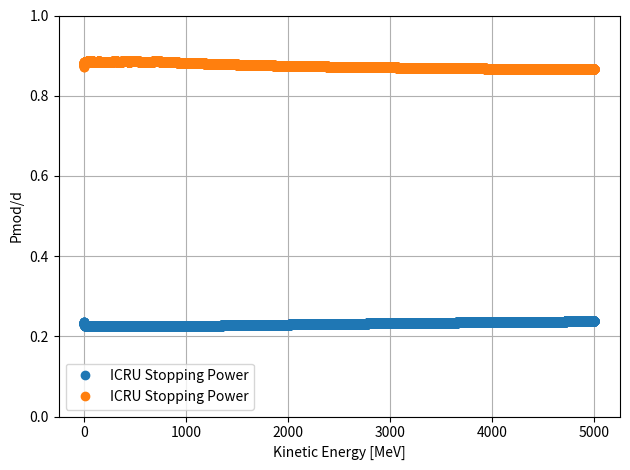

Python code for this plot:
import numpy as np
import matplotlib.pyplot as plt
from scipy.interpolate import CubicSpline

# Constants
K = 0.307075 # MeV·cm²/mol
me_c2 = 0.510998950  # Electron mass [MeV]

def beta_gamma(E, M):
    """Compute beta and gamma from kinetic energy and mass."""
    E_total = E + M
    gamma = E_total / M
    beta = np.sqrt(1 - 1 / gamma**2)
    return beta, gamma

def Wmax(beta, gamma, M):
    """Maximum energy transfer to an electron."""
    return (2 * me_c2 * beta**2 * gamma**2) / (1 + 2 * gamma * me_c2 / M + (me_c2 / M)**2)

def bethe_interpolate(energy_data, stopping_power_data):
    logE = np.log10(energy_data)  # energy_data from PSTAR
    S = stopping_power_data       # corresponding stopping powers

    return CubicSpline(logE, S)

def bethe_bloch(E, z, M, Z, A, I):
    """
    Calculate stopping power -dE/dx using the Bethe-Bloch equation.
    E: kinetic energy [MeV]
    z: charge of incident particle
    M: mass of incident particle [MeV/c²]
    Z: atomic number of absorber
    A: atomic mass of absorber [g/mol]
    I: mean excitation energy [MeV]
    """
    beta, gamma = beta_gamma(E, M)
    W_max = Wmax(beta, gamma, M)
    coeff = K * z**2 * Z / A
    log_term = np.log(2 * me_c2 * beta**2 * gamma**2 * W_max / I**2)
    dEdx = coeff * (1 / beta**2) * (1/2*log_term - beta**2)
    return dEdx  # MeV/cm

elements = {
    'H': {'Z': 1, 'A': 1.00794, 'I': 19.2e-6},
    'C': {'Z': 6, 'A': 12.011, 'I': 81.0e-6},
    'N': {'Z': 7, 'A': 14.007, 'I': 82.0e-6},
    'O': {'Z': 8, 'A': 15.999, 'I': 95.0e-6},
    'Na': {'Z': 11, 'A': 22.990, 'I': 149.0e-6},
    'Mg': {'Z': 12, 'A': 24.305, 'I': 156.0e-6},
    'P': {'Z': 15, 'A': 30.974, 'I': 173.0e-6},
    'S': {'Z': 16, 'A': 32.06, 'I': 180.0e-6},
    'Cl': {'Z': 17, 'A': 35.45, 'I': 174.0e-6},
    'K': {'Z': 19, 'A': 39.098, 'I': 190.0e-6},
    'Ca': {'Z': 20, 'A': 40.078, 'I': 191.0e-6},
    'Fe': {'Z': 26, 'A': 55.845, 'I': 286.0e-6},
    'Zn': {'Z': 30, 'A': 65.38, 'I': 322.0e-6},
}

weights_lung = {
    'H': 0.101278,
    'C':  0.102310,
    'N':  0.02865,
    'O':  0.757072,
    'Na': 0.001840,
    'Mg': 0.000730,
    'P':  0.0008,
    'S':  0.002250,
    'Cl': 0.002660,
    'K':  0.001940,
    'Ca': 0.000090,
    'Fe': 0.000370,
    'Zn': 0.000010,
}

stern_params = {
    'H': {'C': 2.2, 'x0': 1.75, 'x1': 4, 'a': 0.12, 'm': 3},
    'O': {'C': 5.4, 'x0': 1.754, 'x1': 4, 'a': 0.2666, 'm': 2.825},
    'H2O': {'C': 3.502, 'x0': 0.2400, 'x1': 2.5, 'a': 0.2065, 'm': 3.007},
}

# Weight fractions
total_mass = 2 * elements['H']['A'] + elements['O']['A']
weights = {
    'H': (2 * elements['H']['A']) / total_mass,
    'O': elements['O']['A'] / total_mass
}



A_h2o= 6.005
Z_h2o= 7.42

def stopping_power_water(E):
    dEdx_total = 0
    for el in ['H', 'O']:
        Z = elements[el]['Z']
        A = elements[el]['A']
        I = elements[el]['I']
        w = weights[el]
        dEdx = bethe_bloch(E, z, M, Z, A, I)  # MeV/cm
        dEdx_total += w * dEdx
    coeffh2o = K * z**2 * Z_h2o / A_h2o
    return dEdx_total/density
    #return (dEdx_total-coeffh2o*density_correction(*beta_gamma(E,M), 'H2O')) / density  # Convert to MeV·cm²/g

def stopping_power_lung(E):
    dEdx_total = 0
    for el in elements:
        Z = elements[el]['Z']
        A = elements[el]['A']
        I = elements[el]['I']
        w = weights_lung[el]
        dEdx = bethe_bloch(E, z, M, Z, A, I)  # MeV/cm
        dEdx_total += w * dEdx
    #coeffh2o = K * z**2 * Z_h2o / A_h2o
    return dEdx_total

def density_correction(beta, gamma, element):
    x = np.log10(beta * gamma)
    C = stern_params[element]['C']
    x0 = stern_params[element]['x0']
    x1 = stern_params[element]['x1']
    a = stern_params[element]['a']
    m = stern_params[element]['m']
    if x < x0:
        return 0
    elif x < x1:
        return 2 * np.log(10) * x - C + a * (x1 - x) ** m
    else:
        return 2 * np.log(10) * x - C

# Example: Proton in water
z = 1            # Proton charge
M = 938.272      # Proton mass [MeV/c²]
Z = 1         # Effective Z for water (H2O: 2*1 + 8)
A = 1.0078      # g/mol
I = 19.2e-6        # MeV (mean excitation energy for water)
density = 1
density_lung = 0.26
density_air = 0.00120479
density_pmma = 1.18
#rho = 8.37480E-05
# Energy range
energies = np.linspace(1, 5000, 50000)  # MeV
dEdx_mass_lung = [stopping_power_lung(E) for E in energies]

ICRU_E = [1.000E-03, 1.500E-03, 2.000E-03, 2.500E-03, 3.000E-03, 4.000E-03, 5.000E-03, 6.000E-03, 7.000E-03, 8.000E-03, 9.000E-03, 1.000E-02, 1.250E-02, 1.500E-02, 1.750E-02, 2.000E-02, 2.250E-02, 2.500E-02, 2.750E-02, 3.000E-02, 3.500E-02, 4.000E-02, 4.500E-02, 5.000E-02, 5.500E-02, 6.000E-02, 6.500E-02, 7.000E-02, 7.500E-02, 8.000E-02, 8.500E-02, 9.000E-02, 9.500E-02, 1.000E-01, 1.250E-01, 1.500E-01, 1.750E-01, 2.000E-01, 2.250E-01, 2.500E-01, 2.750E-01, 3.000E-01, 3.500E-01, 4.000E-01, 4.500E-01, 5.000E-01, 5.500E-01, 6.000E-01, 6.500E-01, 7.000E-01, 7.500E-01, 8.000E-01, 8.500E-01, 9.000E-01, 9.500E-01, 1.000E+00, 1.250E+00, 1.500E+00, 1.750E+00, 2.000E+00, 2.250E+00, 2.500E+00, 2.750E+00, 3.000E+00, 3.500E+00, 4.000E+00, 4.500E+00, 5.000E+00, 5.500E+00, 6.000E+00, 6.500E+00, 7.000E+00, 7.500E+00, 8.000E+00, 8.500E+00, 9.000E+00, 9.500E+00, 1.000E+01, 1.250E+01, 1.500E+01, 1.750E+01, 2.000E+01, 2.500E+01, 2.750E+01, 3.000E+01, 3.500E+01, 4.000E+01, 4.500E+01, 5.000E+01, 5.500E+01, 6.000E+01, 6.500E+01, 7.000E+01, 7.500E+01, 8.000E+01, 8.500E+01, 9.000E+01, 9.500E+01, 1.000E+02, 1.250E+02, 1.500E+02, 1.750E+02, 2.000E+02, 2.250E+02, 2.500E+02, 2.750E+02, 3.000E+02, 3.500E+02, 4.000E+02, 4.500E+02, 5.000E+02, 5.500E+02, 6.000E+02, 6.500E+02, 7.000E+02, 7.500E+02, 8.000E+02, 8.500E+02, 9.000E+02, 9.500E+02, 1.000E+03, 1.500E+03, 2.000E+03, 2.500E+03, 3.000E+03, 4.000E+03, 5.000E+03, 6.000E+03, 7.000E+03, 8.000E+03, 9.000E+03, 1.000E+04]


ICRUstoppingTotal_H = [9.730E+02, 1.087E+03,1.197E+03, 1.300E+03, 1.398E+03, 1.578E+03, 1.741E+03, 1.890E+03, 2.030E+03, 2.161E+03, 2.284E+03, 2.402E+03, 2.621E+03, 2.807E+03, 2.968E+03, 3.107E+03, 3.229E+03, 3.335E+03, 3.427E+03, 3.506E+03, 3.633E+03, 3.723E+03, 3.783E+03, 3.818E+03, 3.833E+03, 3.831E+03, 3.816E+03, 3.789E+03, 3.753E+03, 3.710E+03, 3.661E+03, 3.608E+03, 3.552E+03, 3.493E+03, 3.188E+03, 2.895E+03, 2.633E+03, 2.406E+03, 2.207E+03, 2.034E+03, 1.884E+03, 1.755E+03, 1.546E+03, 1.385E+03, 1.260E+03, 1.160E+03, 1.078E+03, 1.009E+03, 9.481E+02, 8.952E+02, 8.485E+02, 8.068E+02, 7.695E+02, 7.357E+02, 7.051E+02, 6.771E+02, 5.673E+02, 4.902E+02, 4.329E+02, 3.885E+02, 3.530E+02, 3.238E+02, 2.995E+02, 2.788E+02, 2.455E+02, 2.197E+02, 1.992E+02, 1.825E+02, 1.685E+02, 1.567E+02, 1.465E+02, 1.377E+02, 1.299E+02, 1.230E+02, 1.169E+02, 1.114E+02, 1.065E+02, 1.019E+02, 8.444E+01, 7.239E+01, 6.356E+01, 5.679E+01, 4.707E+01, 4.346E+01, 4.041E+01, 3.554E+01, 3.182E+01, 2.887E+01, 2.649E+01, 2.451E+01, 2.285E+01, 2.143E+01, 2.020E+01, 1.913E+01, 1.818E+01, 1.734E+01, 1.659E+01, 1.591E+01, 1.530E+01, 1.295E+01, 1.135E+01, 1.020E+01, 9.328E+00, 8.645E+00, 8.096E+00, 7.645E+00, 7.269E+00, 6.679E+00, 6.238E+00, 5.897E+00, 5.627E+00, 5.409E+00, 5.230E+00, 5.081E+00, 4.955E+00, 4.848E+00, 4.757E+00, 4.678E+00, 4.609E+00, 4.549E+00, 4.497E+00, 4.213E+00, 4.125E+00, 4.107E+00, 4.118E+00, 4.172E+00, 4.240E+00, 4.307E+00, 4.372E+00, 4.431E+00, 4.487E+00, 4.539E+00]

ICRUstoppingTotal_H2o = [1.769E+02 , 1.984E+02 , 2.184E+02 , 2.370E+02 , 2.544E+02 , 2.864E+02 , 3.153E+02 , 3.420E+02 , 3.667E+02 , 3.900E+02 , 4.120E+02 , 4.329E+02 , 4.745E+02 , 5.110E+02 , 5.437E+02 , 5.733E+02 , 6.001E+02 , 6.245E+02 , 6.467E+02 , 6.671E+02 , 7.028E+02 , 7.324E+02 , 7.569E+02 , 7.768E+02 , 7.927E+02 , 8.050E+02 , 8.142E+02 , 8.205E+02 , 8.243E+02 , 8.260E+02 , 8.258E+02 , 8.239E+02 , 8.206E+02 , 8.161E+02 , 7.814E+02 , 7.371E+02 , 6.969E+02 , 6.613E+02 , 6.294E+02 , 6.006E+02 , 5.744E+02 , 5.504E+02 , 5.080E+02 , 4.719E+02 , 4.406E+02 , 4.132E+02 , 3.891E+02 , 3.680E+02 , 3.492E+02 , 3.325E+02 , 3.175E+02 , 3.039E+02 , 2.917E+02 , 2.805E+02 , 2.702E+02 , 2.608E+02 , 2.229E+02 , 1.957E+02 , 1.749E+02 , 1.586E+02 , 1.454E+02 , 1.344E+02 , 1.251E+02 , 1.172E+02 , 1.042E+02 , 9.404E+01 , 8.586E+01 , 7.911E+01 , 7.343E+01 , 6.858E+01 , 6.438E+01 , 6.071E+01 , 5.747E+01 , 5.460E+01 , 5.202E+01 , 4.969E+01 , 4.759E+01 , 4.567E+01 , 3.815E+01 , 3.292E+01 , 2.905E+01 , 2.607E+01 , 2.175E+01 , 2.013E+01 , 1.876E+01 , 1.656E+01 , 1.488E+01 , 1.354E+01 , 1.245E+01 , 1.154E+01 , 1.078E+01 , 1.013E+01 , 9.559E+00 , 9.063E+00 , 8.625E+00 , 8.236E+00 , 7.888E+00 , 7.573E+00 , 7.289E+00 , 6.192E+00 , 5.445E+00 , 4.903E+00 , 4.492E+00 , 4.170E+00 , 3.911E+00 , 3.698E+00 , 3.520E+00 , 3.241E+00 , 3.032E+00 , 2.871E+00 , 2.743E+00 , 2.640E+00 , 2.556E+00 , 2.485E+00 , 2.426E+00 , 2.376E+00 , 2.333E+00 , 2.296E+00 , 2.264E+00 , 2.236E+00 , 2.211E+00 , 2.070E+00 , 2.021E+00 , 2.004E+00 , 2.001E+00 , 2.012E+00 , 2.031E+00 , 2.052E+00 , 2.072E+00 , 2.091E+00 , 2.109E+00 , 2.126E+00]

ICRUstoppingTotal_PMMA = [2.147E+02 ,2.463E+02 ,2.746E+02 ,3.004E+02 ,3.242E+02 ,3.635E+02 ,3.994E+02 ,4.322E+02 ,4.624E+02 ,4.899E+02 ,5.153E+02 ,5.391E+02 ,5.870E+02 ,6.277E+02 ,6.632E+02 ,6.948E+02 ,7.229E+02 ,7.479E+02 ,7.700E+02 ,7.898E+02 ,8.244E+02 ,8.537E+02 ,8.779E+02 ,8.972E+02 ,9.118E+02 ,9.224E+02 ,9.296E+02 ,9.340E+02 ,9.358E+02 ,9.355E+02 ,9.334E+02 ,9.296E+02 ,9.245E+02 ,9.183E+02 ,8.757E+02 ,8.243E+02 ,7.723E+02 ,7.232E+02 ,6.769E+02 ,6.346E+02 ,5.969E+02 ,5.634E+02 ,5.077E+02 ,4.639E+02 ,4.289E+02 ,4.006E+02 ,3.770E+02 ,3.564E+02 ,3.383E+02 ,3.222E+02 ,3.078E+02 ,2.948E+02 ,2.830E+02 ,2.722E+02 ,2.623E+02 ,2.532E+02 ,2.168E+02 ,1.905E+02 ,1.705E+02 ,1.546E+02 ,1.418E+02 ,1.311E+02 ,1.221E+02 ,1.143E+02 ,1.017E+02 ,9.179E+01 ,8.379E+01 ,7.719E+01 ,7.164E+01 ,6.690E+01 ,6.280E+01 ,5.921E+01 ,5.605E+01 ,5.324E+01 ,5.073E+01 ,4.845E+01 ,4.640E+01 ,4.452E+01 ,3.719E+01 ,3.208E+01 ,2.831E+01 ,2.539E+01 ,2.118E+01 ,1.961E+01 ,1.827E+01 ,1.613E+01 ,1.449E+01 ,1.318E+01 ,1.212E+01 ,1.124E+01 ,1.050E+01 ,9.858E+00 ,9.306E+00 ,8.823E+00 ,8.397E+00 ,8.018E+00 ,7.678E+00 ,7.372E+00 ,7.095E+00 ,6.027E+00 ,5.300E+00 ,4.772E+00 ,4.372E+00 ,4.058E+00 ,3.806E+00 ,3.599E+00 ,3.426E+00 ,3.154E+00 ,2.951E+00 ,2.794E+00 ,2.670E+00 ,2.569E+00 ,2.487E+00 ,2.418E+00 ,2.361E+00 ,2.312E+00 ,2.269E+00 ,2.232E+00 ,2.199E+00 ,2.170E+00 ,2.145E+00 ,2.004E+00 ,1.954E+00 ,1.937E+00 ,1.934E+00 ,1.945E+00 ,1.964E+00 ,1.985E+00 ,2.005E+00 ,2.024E+00 ,2.042E+00 ,2.059E+00]

ICRUstoppingTotal_Air = [1.414E+02, 1.651E+02, 1.855E+02, 2.038E+02, 2.206E+02, 2.507E+02, 2.776E+02, 3.021E+02, 3.248E+02, 3.460E+02, 3.660E+02, 3.850E+02, 4.224E+02, 4.552E+02, 4.843E+02, 5.106E+02, 5.343E+02, 5.558E+02, 5.755E+02, 5.934E+02, 6.246E+02, 6.506E+02, 6.721E+02, 6.897E+02, 7.038E+02, 7.149E+02, 7.233E+02, 7.293E+02, 7.333E+02, 7.355E+02, 7.360E+02, 7.352E+02, 7.332E+02, 7.301E+02, 7.038E+02, 6.680E+02, 6.298E+02, 5.928E+02, 5.589E+02, 5.284E+02, 5.011E+02, 4.767E+02, 4.353E+02, 4.015E+02, 3.736E+02, 3.501E+02, 3.300E+02, 3.123E+02, 2.967E+02, 2.826E+02, 2.701E+02, 2.589E+02, 2.486E+02, 2.393E+02, 2.308E+02, 2.229E+02, 1.912E+02, 1.683E+02, 1.509E+02, 1.371E+02, 1.258E+02, 1.165E+02, 1.086E+02, 1.018E+02, 9.068E+01, 8.197E+01, 7.492E+01, 6.909E+01, 6.417E+01, 5.997E+01, 5.633E+01, 5.315E+01, 5.033E+01, 4.783E+01, 4.559E+01, 4.357E+01, 4.173E+01, 4.006E+01, 3.351E+01, 2.894E+01, 2.555E+01, 2.294E+01, 1.915E+01, 1.773E+01, 1.653E+01, 1.460E+01, 1.312E+01, 1.194E+01, 1.099E+01, 1.019E+01, 9.517E+00, 8.942E+00, 8.443E+00, 8.006E+00, 7.620E+00, 7.277E+00, 6.970E+00, 6.693E+00, 6.443E+00, 5.475E+00, 4.816E+00, 4.338E+00, 3.976E+00, 3.691E+00, 3.462E+00, 3.275E+00, 3.118E+00, 2.871E+00, 2.687E+00, 2.544E+00, 2.431E+00, 2.340E+00, 2.266E+00, 2.203E+00, 2.151E+00, 2.107E+00, 2.069E+00, 2.037E+00, 2.008E+00, 1.984E+00, 1.963E+00, 1.850E+00, 1.820E+00, 1.818E+00, 1.828E+00, 1.861E+00, 1.898E+00, 1.934E+00, 1.967E+00, 1.998E+00, 2.026E+00, 2.052E+00]

# Plot
plt.figure(figsize=(8, 5))
plt.plot(energies, dEdx_mass_lung, label='Bethe-Bloch Stopping Power')
splineH2O = bethe_interpolate(ICRU_E, ICRUstoppingTotal_H2o)
splinePMMA = bethe_interpolate(ICRU_E, ICRUstoppingTotal_PMMA)
splineAir = bethe_interpolate(ICRU_E, ICRUstoppingTotal_Air)

plt.plot(energies, splineH2O(np.log10(energies)), label='ICRU Stopping Power (H2O)')
plt.plot(energies, splinePMMA(np.log10(energies)), label='ICRU Stopping Power (PMMA)')
plt.plot(energies, splineAir(np.log10(energies)), label='ICRU Stopping Power (Air)')
plt.plot(ICRU_E, ICRUstoppingTotal_H2o, 'o', label='ICRU Stopping Power')
#plt.plot(ICRU_E, [rho*Stopping for Stopping in ICRUstoppingTotal], 'o', label='ICRU Stopping Power')
plt.xlabel('Kinetic Energy [MeV]')
plt.ylabel('Stopping Power [-dE/dx] [MeV/cm]')
plt.title('Stopping Power of Protons in Water (Bethe-Bloch)')
plt.yscale('log')
plt.xscale('log')
plt.legend()
plt.grid(True)
plt.tight_layout()
plt.show()
plt.close()

def FillProb(energy):
    S_l = stopping_power_lung(energy)*density_lung
    S_Air = splineAir(np.log10(energy))*density_air
    S_pmma = splinePMMA(np.log10(energy))*density_pmma
    return (S_l-S_Air)/(S_pmma-S_Air)

def CalcPmod(energy):
    S_l = stopping_power_lung(energy)*density_lung
    S_h2o = splineH2O(np.log10(energy))*density
    S_Air = splineAir(np.log10(energy))*density_air
    S_pmma = splinePMMA(np.log10(energy))*density_pmma
    return S_h2o/S_l*FillProb(energy)*(1-FillProb(energy))*(S_pmma-S_Air)**2/S_h2o**2

plt.plot(energies, [FillProb(energ) for index, energ in enumerate(energies)], 'o', label='ICRU Stopping Power')
plt.xlabel('Kinetic Energy [MeV]')
plt.ylabel('Fill probability')
plt.legend()
plt.grid(True)
plt.tight_layout()
plt.show()

plt.plot(energies, [CalcPmod(energ) for index, energ in enumerate(energies)], 'o', label='ICRU Stopping Power')
plt.xlabel('Kinetic Energy [MeV]')
plt.ylabel('Pmod/d')
plt.ylim(0,1)
plt.legend()
plt.grid(True)
plt.tight_layout()
plt.show()